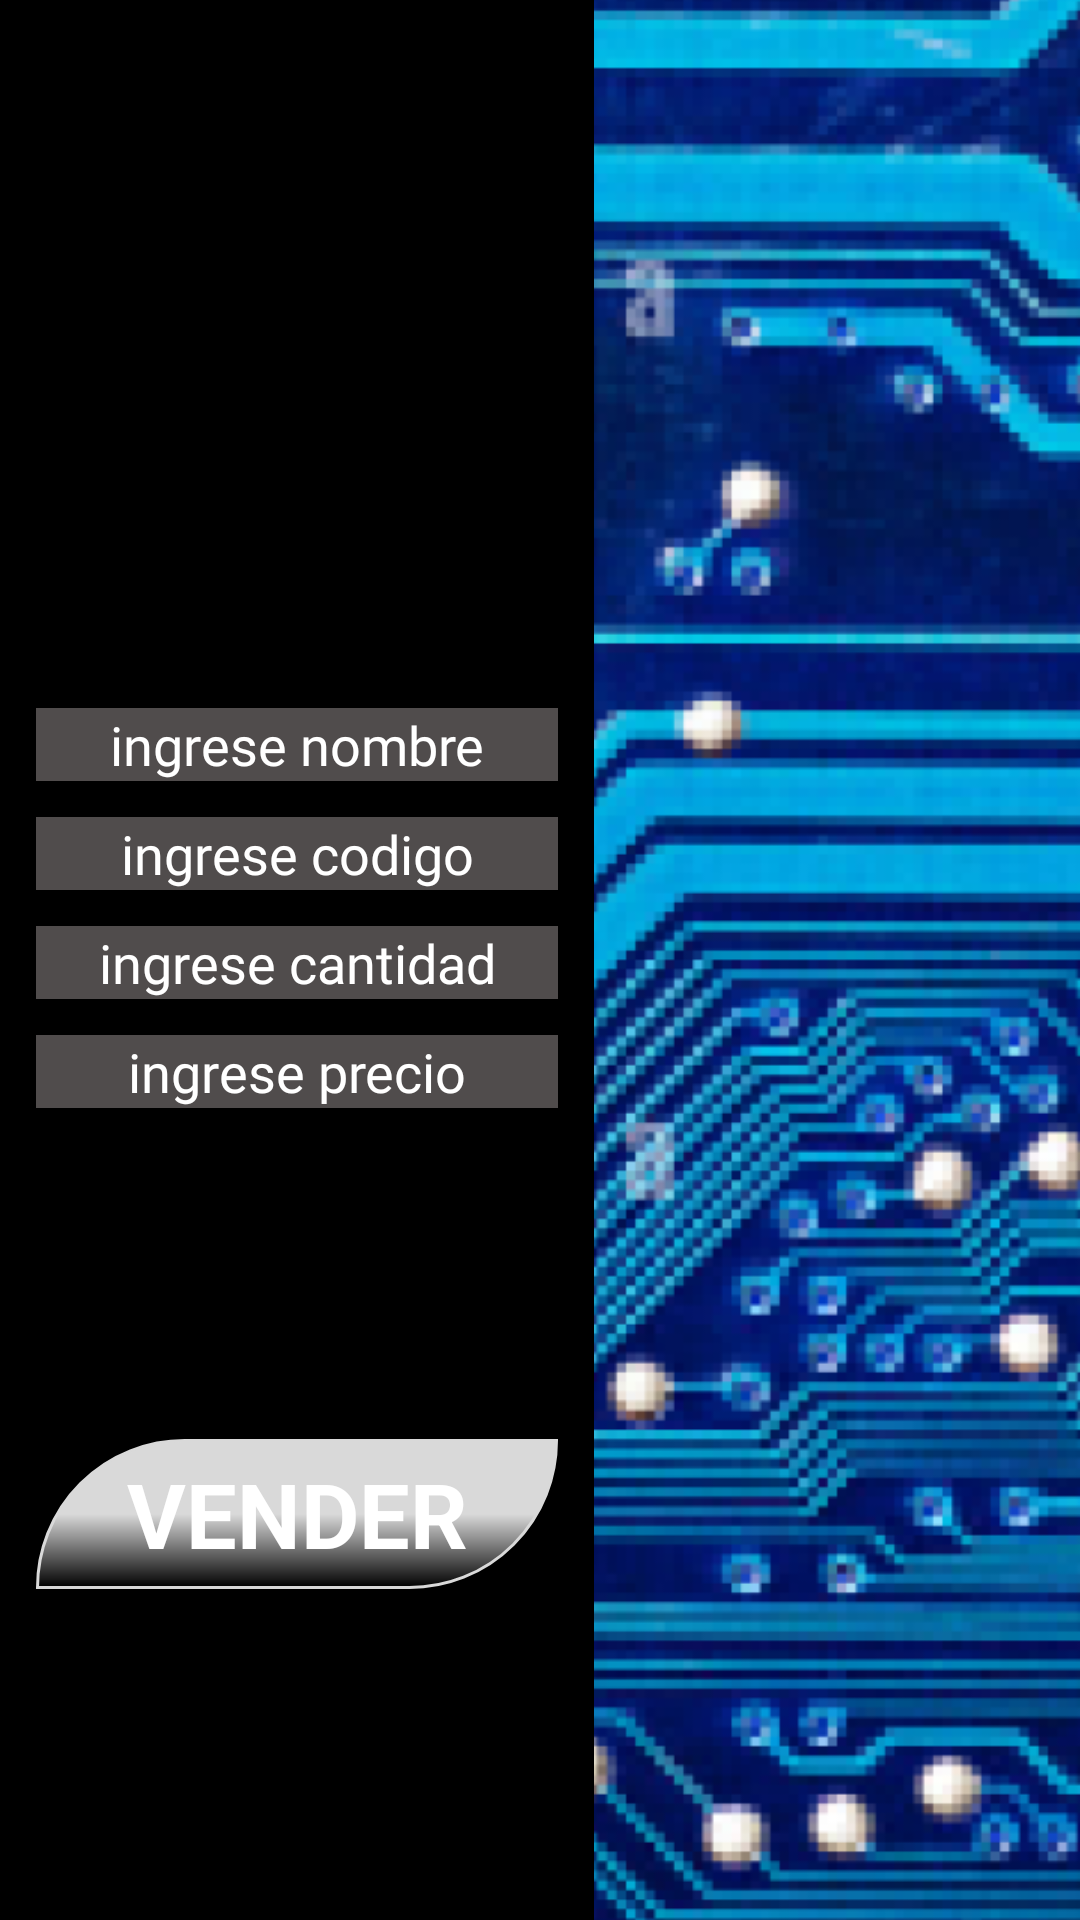

Here is an Android app screen rendered from its layout file. Give the layout XML and the strings, colors and styles it references.
<!-- AndroidManifest.xml: application theme Theme.FreeShop -->
<!-- res/layout/activity_sell.xml -->
<?xml version="1.0" encoding="utf-8"?>
<androidx.constraintlayout.widget.ConstraintLayout xmlns:android="http://schemas.android.com/apk/res/android"
    xmlns:app="http://schemas.android.com/apk/res-auto"
    xmlns:tools="http://schemas.android.com/tools"
    android:layout_width="match_parent"
    android:layout_height="match_parent"
    android:background="@color/black"
    tools:context=".ui.SearchActivity">

    <androidx.constraintlayout.widget.Guideline
        android:id="@+id/guideline"
        android:layout_width="wrap_content"
        android:layout_height="wrap_content"
        android:orientation="vertical"
        app:layout_constraintGuide_percent="0.55" />

    <androidx.constraintlayout.widget.Guideline
        android:id="@+id/guideline2"
        android:layout_width="wrap_content"
        android:layout_height="wrap_content"
        android:orientation="horizontal"
        app:layout_constraintGuide_percent="0.35" />

    <ImageView
        android:layout_width="0dp"
        android:layout_height="match_parent"
        android:scaleType="centerCrop"
        android:src="@drawable/background_sell"
        app:layout_constraintEnd_toEndOf="parent"
        app:layout_constraintStart_toStartOf="@+id/guideline"
        app:layout_constraintTop_toTopOf="parent" />

    <ImageView
        android:id="@+id/bt_sell_back"
        android:layout_width="50dp"
        android:layout_margin="12dp"
        android:layout_height="50dp"
        android:src="@drawable/bt_back"
        app:layout_constraintStart_toStartOf="parent"
        app:layout_constraintTop_toTopOf="parent" />

    <TextView
        android:id="@+id/textViewSell"
        android:layout_width="0dp"
        android:layout_height="wrap_content"
        android:layout_margin="12dp"
        android:background="@color/dark_grey"
        android:fontFamily="@font/roboto"
        android:text="@string/search_tv_name"
        android:textAlignment="center"
        android:textColor="@color/white"
        android:textSize="18sp"
        app:layout_constraintEnd_toStartOf="@+id/guideline"
        app:layout_constraintStart_toStartOf="parent"
        app:layout_constraintTop_toTopOf="@+id/guideline2" />

    <TextView
        android:id="@+id/textViewSell2"
        android:layout_width="0dp"
        android:layout_height="wrap_content"
        android:layout_margin="12dp"
        android:background="@color/dark_grey"
        android:fontFamily="@font/roboto"
        android:text="@string/search_tv_code"
        android:textAlignment="center"
        android:textColor="@color/white"
        android:textSize="18sp"
        app:layout_constraintEnd_toStartOf="@+id/guideline"
        app:layout_constraintStart_toStartOf="parent"
        app:layout_constraintTop_toBottomOf="@+id/textViewSell" />

    <TextView
        android:id="@+id/textViewSell3"
        android:layout_width="0dp"
        android:layout_height="wrap_content"
        android:layout_margin="12dp"
        android:layout_marginTop="12dp"
        android:background="@color/dark_grey"
        android:fontFamily="@font/roboto"
        android:text="@string/search_tv_quantity"
        android:textAlignment="center"
        android:textColor="@color/white"
        android:textSize="18sp"
        app:layout_constraintEnd_toStartOf="@+id/guideline"
        app:layout_constraintStart_toStartOf="parent"
        app:layout_constraintTop_toBottomOf="@+id/textViewSell2" />

    <TextView
        android:id="@+id/textViewSell4"
        android:layout_width="0dp"
        android:layout_height="wrap_content"
        android:layout_margin="12dp"
        android:layout_marginTop="12dp"
        android:background="@color/dark_grey"
        android:fontFamily="@font/roboto"
        android:text="@string/search_tv_price"
        android:textAlignment="center"
        android:textColor="@color/white"
        android:textSize="18sp"
        app:layout_constraintEnd_toStartOf="@+id/guideline"
        app:layout_constraintStart_toStartOf="parent"
        app:layout_constraintTop_toBottomOf="@+id/textViewSell3" />

    <androidx.appcompat.widget.AppCompatButton
        android:id="@+id/btn_Sell"
        android:layout_width="0dp"
        android:layout_height="wrap_content"
        android:layout_margin="12dp"
        android:background="@drawable/btn_free_shop"
        android:fontFamily="sans-serif"
        android:text="@string/search_bt_sell"
        android:textColor="@color/white"
        android:textSize="30sp"
        android:textStyle="bold"
        app:layout_constraintBottom_toBottomOf="parent"
        app:layout_constraintEnd_toStartOf="@+id/guideline"
        app:layout_constraintStart_toStartOf="parent"
        app:layout_constraintTop_toBottomOf="@+id/textViewSell4" />

</androidx.constraintlayout.widget.ConstraintLayout>
<!-- resources referenced by this layout -->
<resources>
  <color name="black">#FF000000</color>
  <color name="dark_grey">#504C4C</color>
  <color name="white">#FFFFFFFF</color>
  <!-- drawable background_sell: png bitmap (drawable, 104737 bytes) -->
  <!-- drawable btn_free_shop (drawable) -->
  <?xml version="1.0" encoding="utf-8"?>
  <shape xmlns:android="http://schemas.android.com/apk/res/android">
      <size
          android:width="160dp"
          android:height="50dp" />
      <corners
          android:bottomRightRadius="50dp"
          android:topLeftRadius="50dp" />
      <gradient
          android:angle="270"
          android:centerColor="@color/light_grey"
          android:endColor="#00ECECEC"
          android:startColor="#D9D9D9" />
      <stroke
          android:width="1dp"
          android:color="@color/light_grey" />
  </shape>
  <string name="search_bt_sell">Vender</string>
  <string name="search_tv_code">ingrese codigo</string>
  <string name="search_tv_name">ingrese nombre</string>
  <string name="search_tv_price">ingrese precio</string>
  <string name="search_tv_quantity">ingrese cantidad</string>
  <style name="Theme.FreeShop" parent="Theme.MaterialComponents.DayNight.NoActionBar">
          
          <item name="colorPrimary">@color/purple_500</item>
          <item name="colorPrimaryVariant">@color/purple_700</item>
          <item name="colorOnPrimary">@color/white</item>
          
          <item name="colorSecondary">@color/teal_200</item>
          <item name="colorSecondaryVariant">@color/teal_700</item>
          <item name="colorOnSecondary">@color/black</item>
          
          <item name="android:statusBarColor">?attr/colorPrimaryVariant</item>
          
      </style>
  <color name="light_grey">#D9D9D9</color>
  <color name="purple_500">#FF6200EE</color>
  <color name="purple_700">#FF3700B3</color>
  <color name="teal_200">#FF03DAC5</color>
  <color name="teal_700">#FF018786</color>
</resources>
